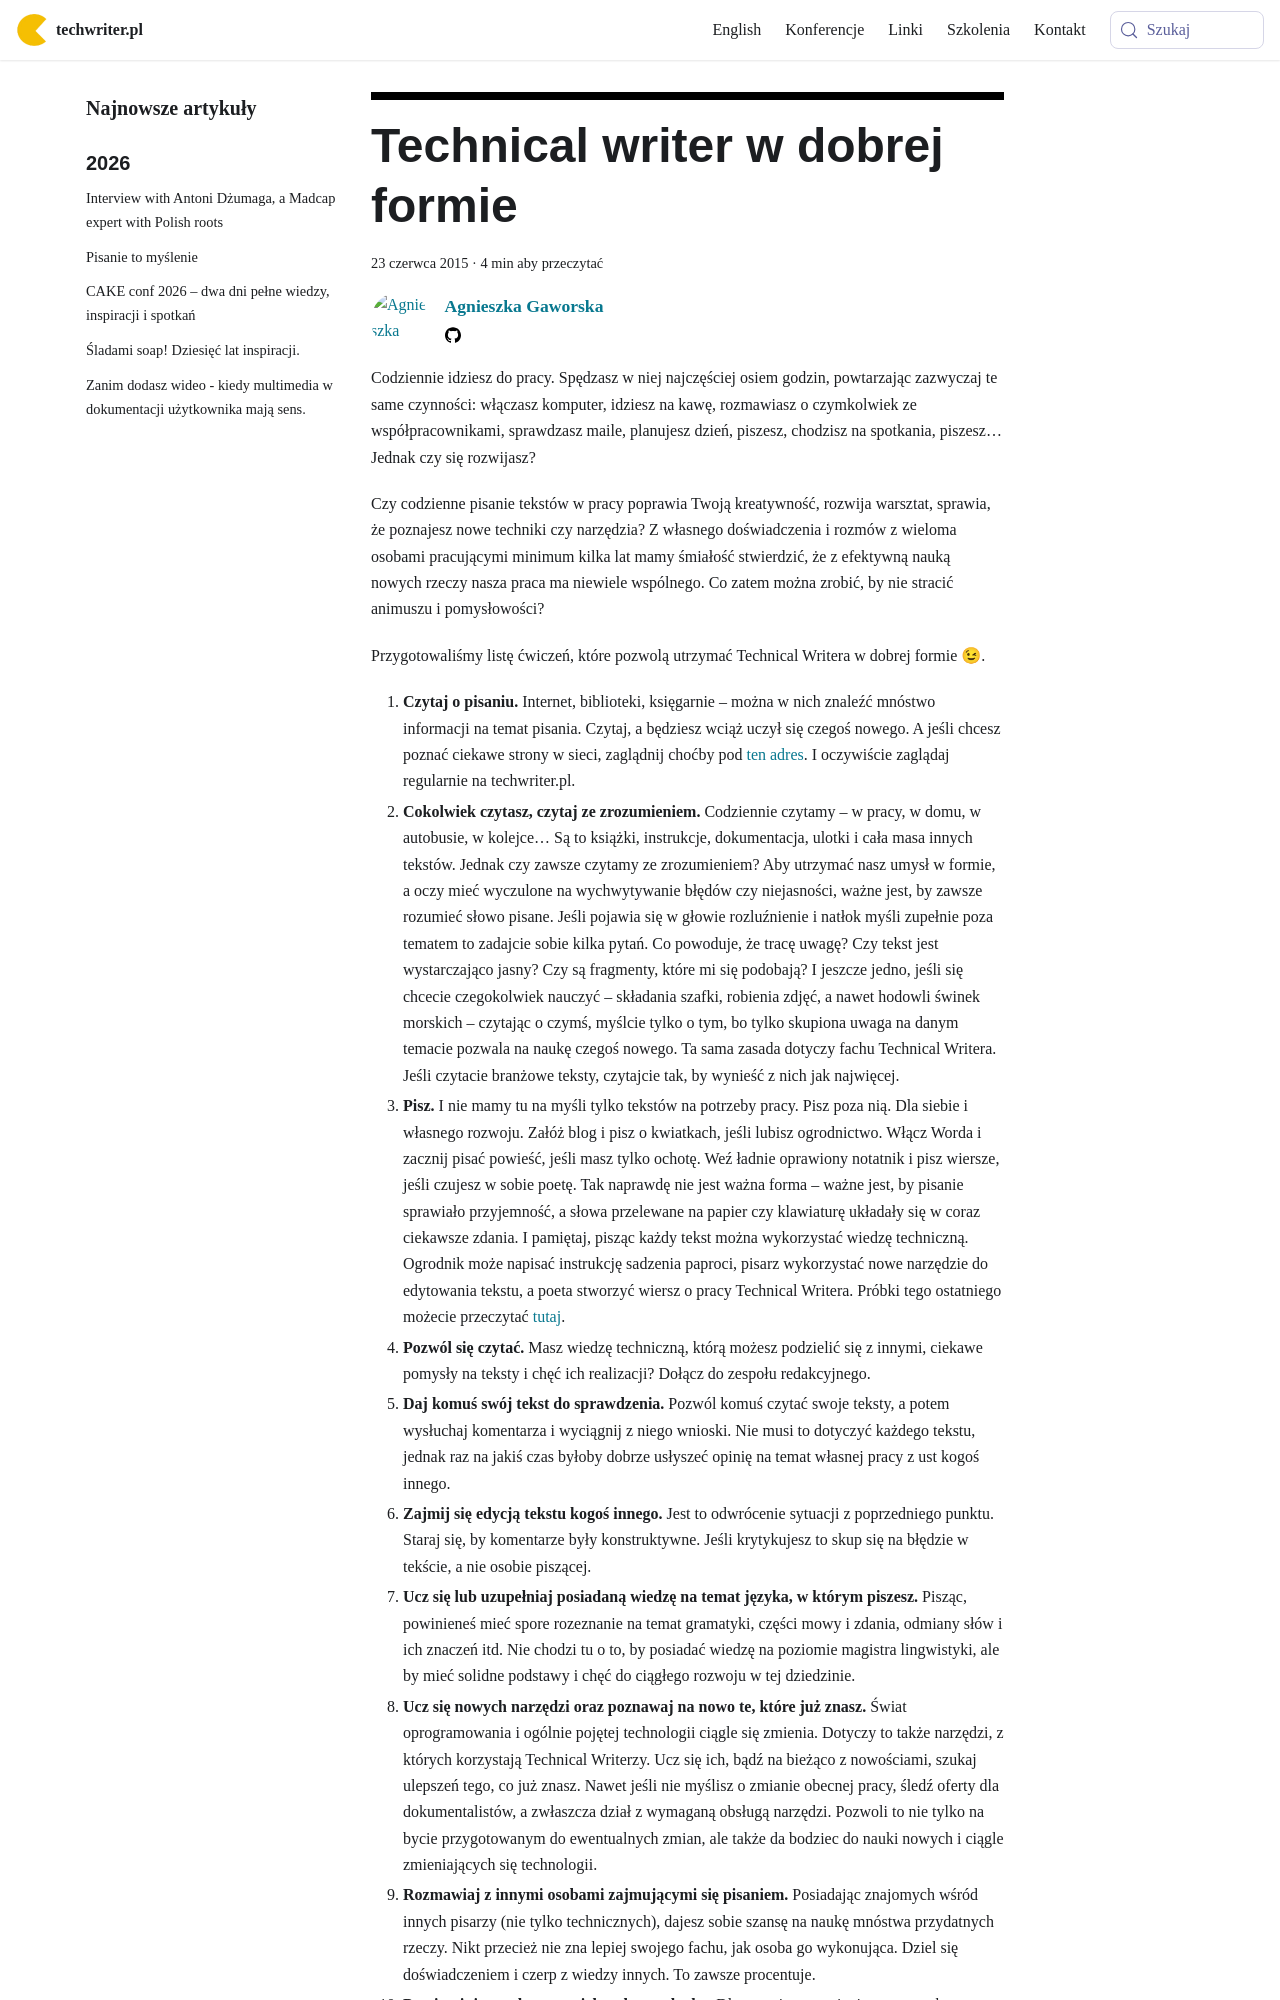

repository: techwriter-pl/techwriter-pl.github.io · page: technical-writer-w-dobrej-formie/index.html · generator: docusaurus

---
title: 'Technical writer w dobrej formie'
authors: agnieszka
date: '2015-06-23'
tags:
  - 'dobre-praktyki'
  - 'warsztat'
  - 'edukacja'
  - 'język'
coverImage: 'rece.jpg'
---

Codziennie idziesz do pracy. Spędzasz w niej najczęściej osiem godzin,
powtarzając zazwyczaj te same czynności: włączasz komputer, idziesz na kawę,
rozmawiasz o czymkolwiek ze współpracownikami, sprawdzasz maile, planujesz
dzień, piszesz, chodzisz na spotkania, piszesz…Jednak czy się rozwijasz?

<!--truncate-->

Czy codzienne pisanie tekstów w pracy poprawia Twoją kreatywność, rozwija
warsztat, sprawia, że poznajesz nowe techniki czy narzędzia? Z własnego
doświadczenia i rozmów z wieloma osobami pracującymi minimum kilka lat mamy
śmiałość stwierdzić, że z efektywną nauką nowych rzeczy nasza praca ma niewiele
wspólnego. Co zatem można zrobić, by nie stracić animuszu i pomysłowości?

Przygotowaliśmy listę ćwiczeń, które pozwolą utrzymać Technical Writera w dobrej
formie 😉.
